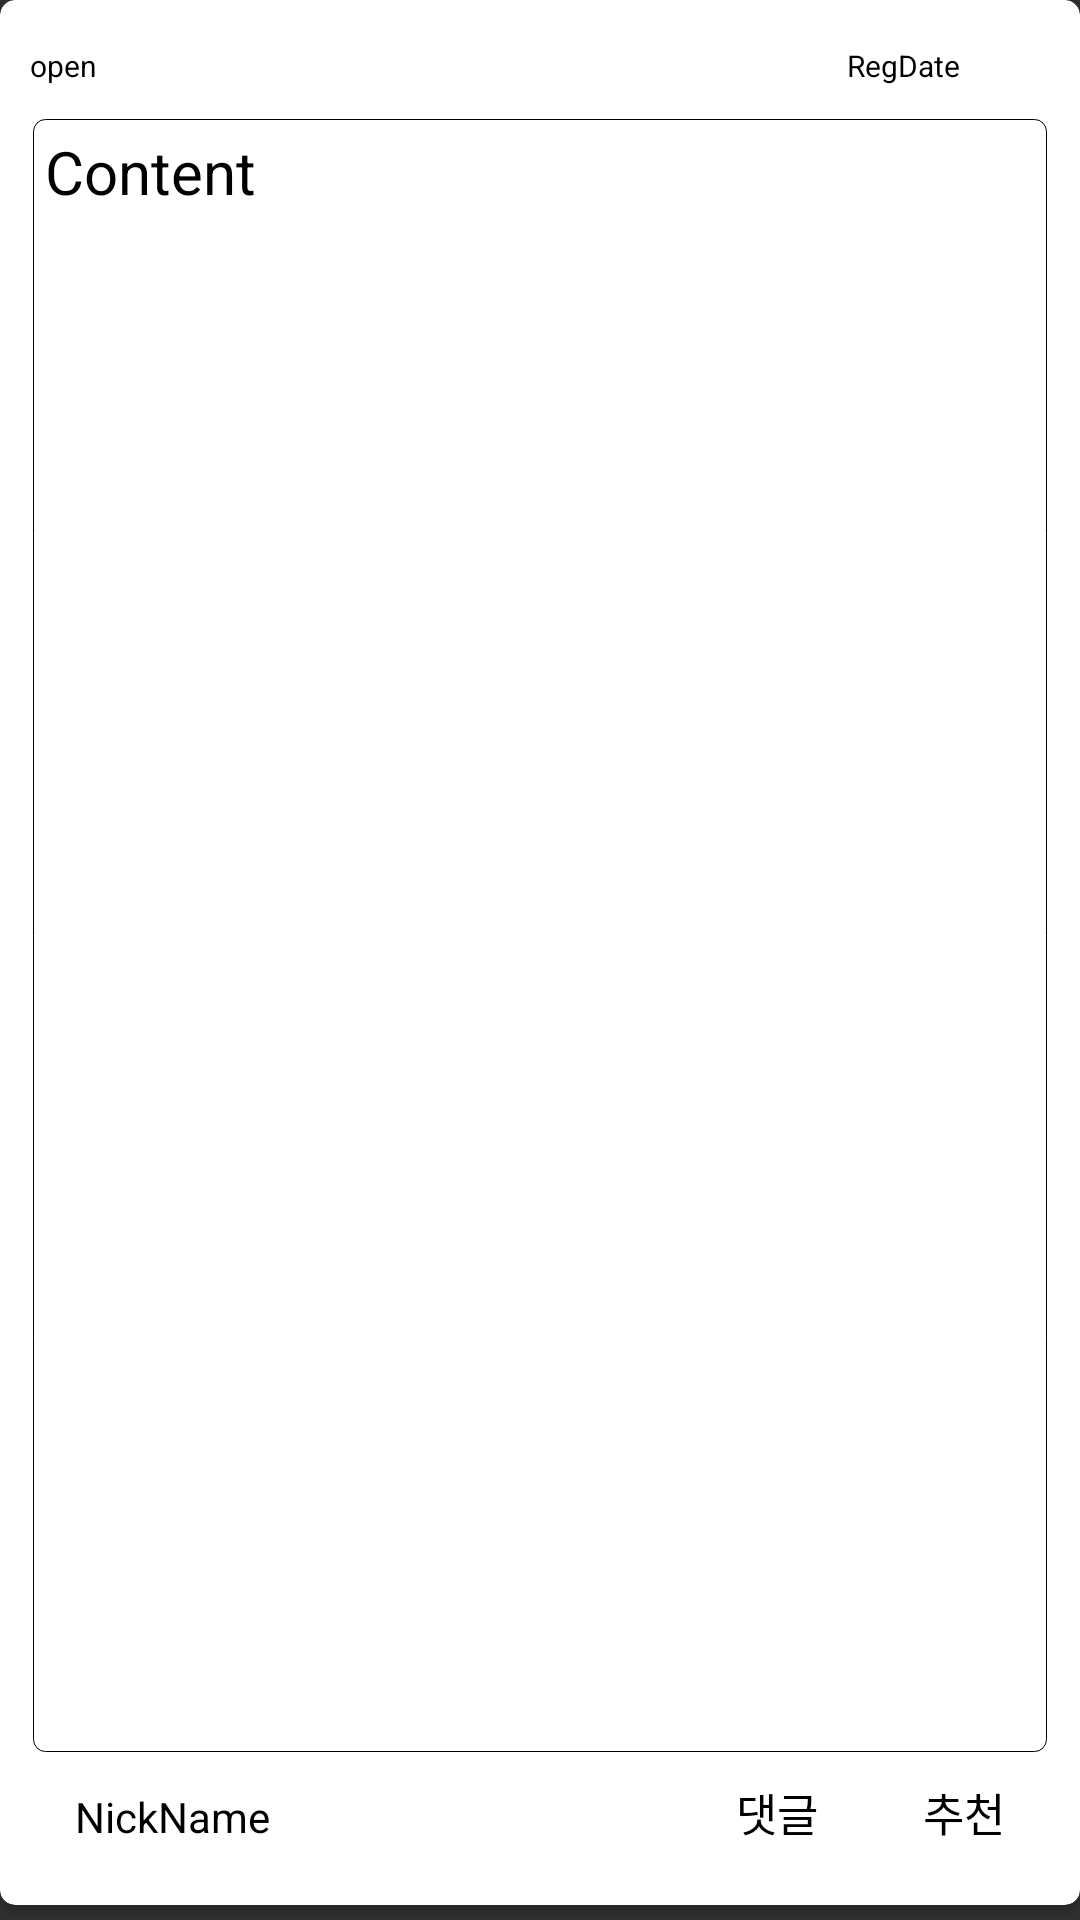

Layout XML and referenced resources for this Android screen:
<!-- AndroidManifest.xml: application theme AppTheme -->
<!-- res/layout/listview_profile.xml -->
<?xml version="1.0" encoding="utf-8"?>
<LinearLayout xmlns:android="http://schemas.android.com/apk/res/android"
    android:layout_width="match_parent"
    android:layout_height="match_parent"
    xmlns:app="http://schemas.android.com/apk/res-auto"
    android:orientation="vertical">

        <androidx.cardview.widget.CardView
            android:id="@+id/profileCard"
            android:layout_width="match_parent"
            android:layout_height="wrap_content"
            android:layout_marginBottom="5dp"
            android:minHeight="200dp"
            app:cardBackgroundColor="@color/cardview_light_background"
            app:cardCornerRadius="5dp"
            app:cardElevation="2dp"
            app:contentPadding="10dp">

            <RelativeLayout
                android:layout_width="match_parent"
                android:layout_height="match_parent"
                android:layout_marginBottom="10dp"
                android:minHeight="200dp">
                <TextView
                    android:layout_width="wrap_content"
                    android:layout_height="wrap_content"
                    android:visibility="invisible"
                    android:id="@+id/no"/>

                <ImageView
                    android:layout_width="wrap_content"
                    android:layout_height="wrap_content"
                    android:layout_alignParentTop="true"
                    android:layout_alignParentRight="true"
                    android:id="@+id/setting" />

                <TextView
                    android:id="@+id/open"
                    android:layout_alignParentLeft="true"
                    android:layout_alignParentTop="true"
                    android:layout_width="wrap_content"
                    android:layout_height="wrap_content"
                    android:layout_marginRight="5dp"
                    android:layout_marginTop="5dp"
                    android:layout_marginBottom="10dp"
                    android:gravity="left"
                    android:text="open"
                    android:textColor="#000000"
                    android:textSize="10dp" />

                <TextView
                    android:id="@+id/regdate"
                    android:layout_alignParentRight="true"
                    android:layout_toLeftOf="@+id/setting"
                    android:layout_width="wrap_content"
                    android:layout_height="wrap_content"
                    android:layout_marginRight="30dp"
                    android:layout_marginTop="5dp"
                    android:layout_marginBottom="10dp"
                    android:gravity="right"
                    android:text="RegDate"
                    android:textColor="#000000"
                    android:textSize="10dp" />

                <TextView
                    android:id="@+id/content"
                    android:layout_width="match_parent"
                    android:layout_height="match_parent"
                    android:layout_below="@+id/regdate"
                    android:layout_marginBottom="30dp"
                    android:background="@drawable/bottomborder"
                    android:padding="5dp"
                    android:text="Content"
                    android:textColor="#000000"
                    android:textSize="20dp" />


                <TextView
                    android:id="@+id/nickName"
                    android:layout_width="wrap_content"
                    android:layout_height="wrap_content"
                    android:layout_alignParentLeft="true"
                    android:layout_alignParentBottom="true"
                    android:layout_margin="5dp"
                    android:paddingLeft="10dp"
                    android:textColor="#000000"
                    android:text="NickName" />

                <TextView
                    android:id="@+id/com"
                    android:layout_width="wrap_content"
                    android:layout_height="wrap_content"
                    android:layout_alignParentBottom="true"
                    android:layout_marginStart="0dp"
                    android:layout_marginTop="0dp"
                    android:layout_marginEnd="5dp"
                    android:layout_marginRight="6dp"
                    android:layout_marginBottom="3dp"
                    android:layout_toLeftOf="@+id/thumb"
                    android:paddingTop="0dp"
                    android:paddingRight="10dp"
                    android:textColor="#000000"
                    android:text="댓글"
                    android:textSize="15dp" />

                <ImageView
                    android:id="@+id/chat"
                    android:layout_width="wrap_content"
                    android:layout_height="wrap_content"
                    android:layout_alignParentBottom="true"
                    android:layout_marginRight="4dp"
                    android:layout_marginBottom="-2dp"
                    android:layout_toLeftOf="@+id/com"
                    android:focusable="false"
                    android:paddingRight="5dp"/>

                <TextView
                    android:id="@+id/recom"
                    android:layout_width="wrap_content"
                    android:layout_height="wrap_content"
                    android:layout_alignParentBottom="true"
                    android:layout_marginStart="0dp"
                    android:layout_marginTop="5dp"
                    android:layout_marginEnd="5dp"
                    android:layout_marginRight="6dp"
                    android:layout_marginBottom="3dp"
                    android:layout_alignParentRight="true"
                    android:paddingTop="40dp"
                    android:paddingRight="10dp"
                    android:textColor="#000000"
                    android:text="추천"
                    android:textSize="15dp" />

                <ImageView
                    android:id="@+id/thumb"
                    android:layout_width="wrap_content"
                    android:layout_height="wrap_content"
                    android:layout_toLeftOf="@+id/recom"
                    android:layout_marginStart="10dp"
                    android:focusable="false"
                    android:paddingRight="10dp"
                    android:layout_alignParentBottom="true" />

            </RelativeLayout>

        </androidx.cardview.widget.CardView>
</LinearLayout>
<!-- resources referenced by this layout -->
<resources>
  <!-- drawable bottomborder (drawable) -->
  <?xml version="1.0" encoding="utf-8"?>
  <layer-list xmlns:android="http://schemas.android.com/apk/res/android">
  
      <item
          android:bottom="1dp"
          android:top="1dp"
          android:left="1dp"
          android:right="1dp">
          <shape android:shape="rectangle">
              <solid
                  android:color="@color/cardview_light_background"/>
              <corners
                  android:bottomLeftRadius="4dp"
                  android:bottomRightRadius="4dp"
                  android:topLeftRadius="4dp"
                  android:topRightRadius="4dp"/>
              <stroke
                  android:width="1px"
                  android:color="#ff000000"/>
          </shape>
  
      </item>
  
  
  </layer-list>
  <style name="AppTheme" parent="Theme.AppCompat.NoActionBar">
          
          <item name="colorPrimary">@color/colorPrimary</item>
          <item name="colorPrimaryDark">@color/statusbarColor</item>
          <item name="colorAccent">@color/colorAccent</item>
  
      </style>
  <color name="colorPrimary">#6200EE</color>
  <color name="statusbarColor">#000000</color>
  <color name="colorAccent">#03DAC5</color>
</resources>
